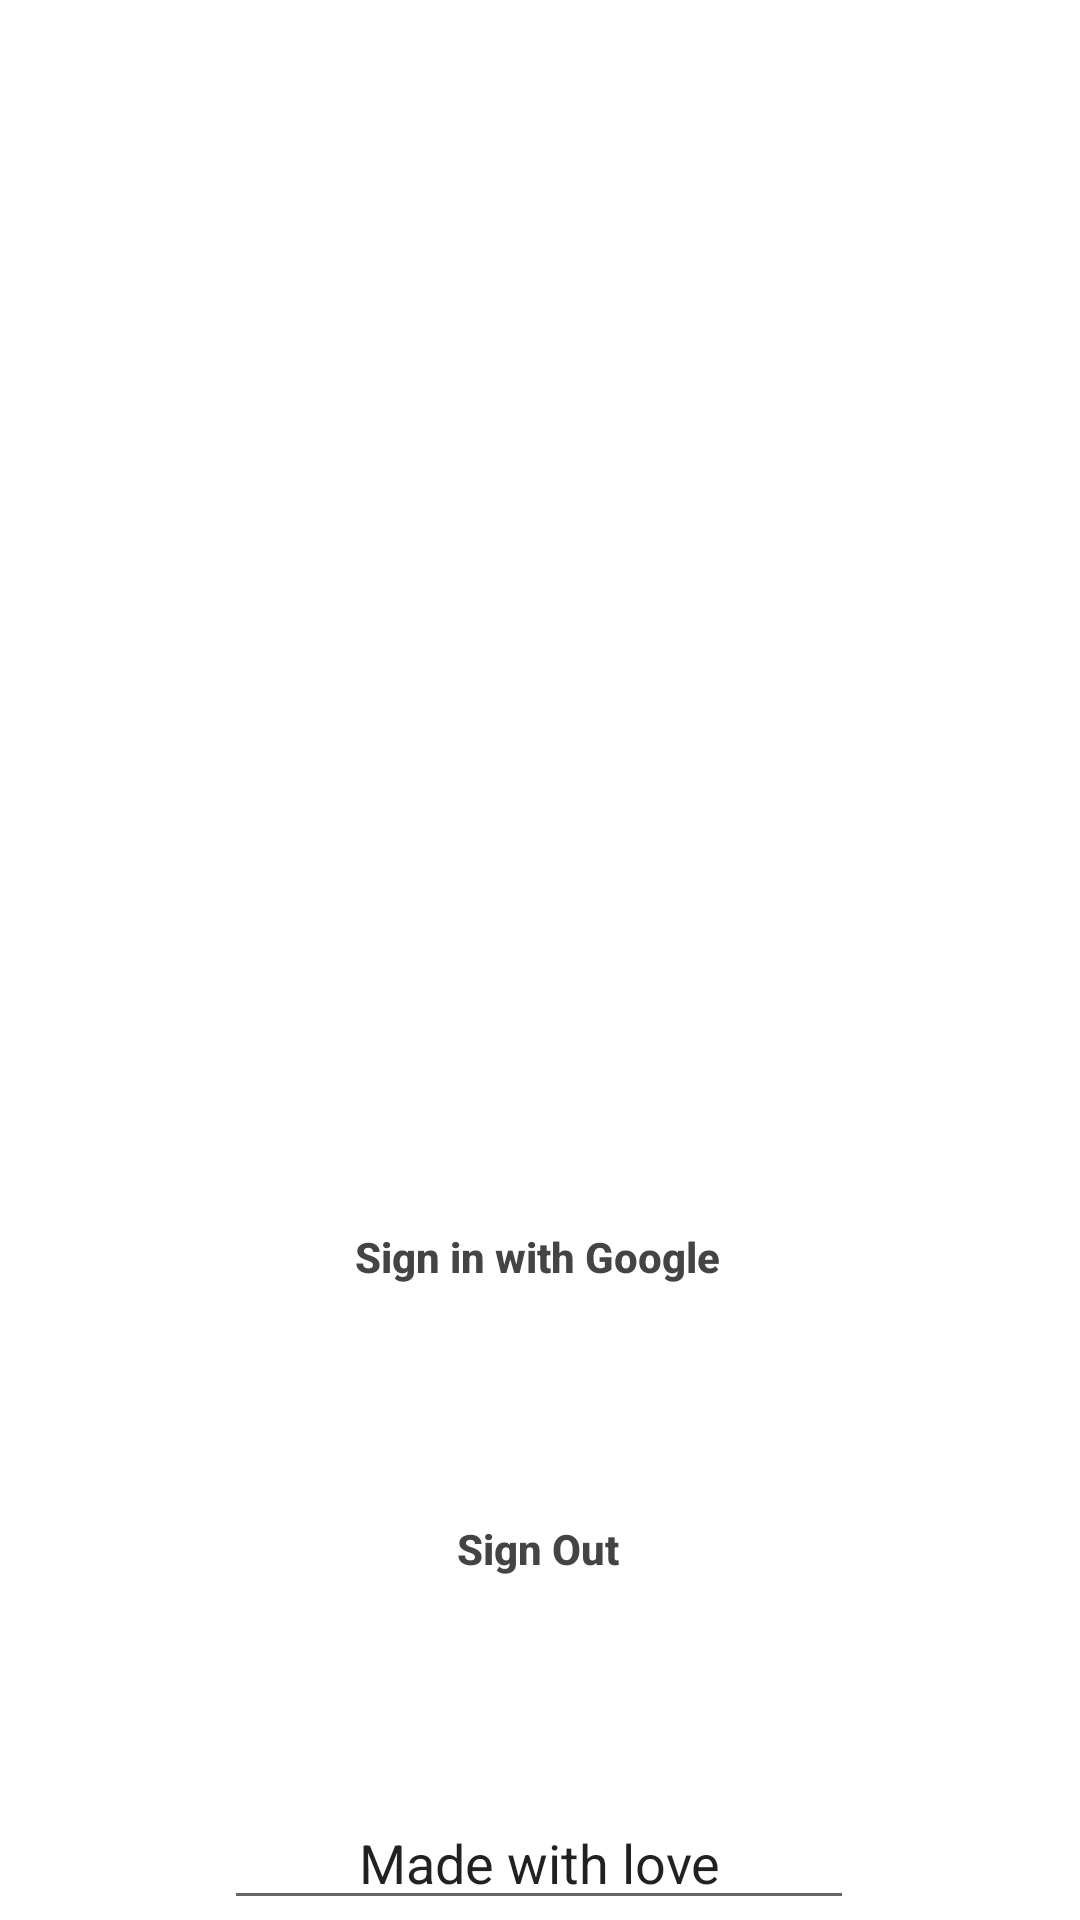

Here is an Android app screen rendered from its layout file. Give the layout XML and the strings, colors and styles it references.
<!-- AndroidManifest.xml: application theme Theme.HackHarvard_Decoder -->
<!-- res/layout/activity_first.xml -->
<?xml version="1.0" encoding="utf-8"?>
<androidx.constraintlayout.widget.ConstraintLayout xmlns:android="http://schemas.android.com/apk/res/android"
    xmlns:app="http://schemas.android.com/apk/res-auto"
    xmlns:tools="http://schemas.android.com/tools"
    android:layout_width="match_parent"
    android:layout_height="match_parent"
    android:background="@color/white"
    tools:context=".FirstActivity">

    <Button
        android:id="@+id/google_login_btn"
        android:layout_width="wrap_content"
        android:layout_height="wrap_content"
        android:layout_marginBottom="148dp"
        android:background="@drawable/rounded_corners"
        android:drawableStart="@drawable/google_icon"
        android:drawableLeft="@drawable/google_icon"
        android:drawablePadding="8dp"
        android:padding="8dp"
        android:text="Sign in with Google"
        android:textAllCaps="false"
        android:textColor="@color/GoogleTextColor"
        android:textStyle="bold"
        app:layout_constraintBottom_toBottomOf="parent"
        app:layout_constraintEnd_toEndOf="parent"
        app:layout_constraintHorizontal_bias="0.497"
        app:layout_constraintStart_toStartOf="parent"
        app:layout_constraintTop_toBottomOf="@+id/imageView"
        tools:ignore="MissingConstraints" />

    <ImageView
        android:id="@+id/imageView"
        android:layout_width="350dp"
        android:layout_height="297dp"
        app:layout_constraintBottom_toTopOf="@+id/google_login_btn"
        app:layout_constraintEnd_toEndOf="parent"
        app:layout_constraintStart_toStartOf="parent"
        app:layout_constraintTop_toTopOf="parent"
        app:srcCompat="@drawable/rounded_corners" />

    <EditText
        android:id="@+id/editTextTextPersonName"
        android:layout_width="wrap_content"
        android:layout_height="wrap_content"
        android:ems="10"
        android:inputType="textPersonName"
        android:text="Made with love"
        android:textAlignment="center"
        app:layout_constraintBottom_toBottomOf="parent"
        app:layout_constraintEnd_toEndOf="parent"
        app:layout_constraintHorizontal_bias="0.497"
        app:layout_constraintStart_toStartOf="parent" />


    <Button
        android:id="@+id/sign_out"
        android:layout_width="123dp"
        android:layout_height="51dp"
        android:background="@drawable/rounded_corners"
        android:drawablePadding="8dp"
        android:padding="8dp"
        android:text="Sign Out"
        android:textAllCaps="false"
        android:textColor="@color/GoogleTextColor"
        android:textStyle="bold"
        app:layout_constraintBottom_toTopOf="@+id/editTextTextPersonName"
        app:layout_constraintEnd_toEndOf="parent"
        app:layout_constraintHorizontal_bias="0.498"
        app:layout_constraintStart_toStartOf="parent"
        app:layout_constraintTop_toBottomOf="@+id/google_login_btn"
        app:layout_constraintVertical_bias="0.455"
        tools:ignore="MissingConstraints" />

</androidx.constraintlayout.widget.ConstraintLayout>
<!-- resources referenced by this layout -->
<resources>
  <color name="GoogleTextColor">#444444</color>
  <color name="white">#FFFFFFFF</color>
  <style name="Theme.HackHarvard_Decoder" parent="Theme.AppCompat.Light.DarkActionBar">
          
          <item name="colorPrimary">@color/colorPrimary</item>
          <item name="colorPrimaryVariant">@color/colorPrimaryDark</item>
          
          
          <item name="colorSecondary">@color/teal_200</item>
          <item name="colorSecondaryVariant">@color/teal_700</item>
          <item name="colorOnSecondary">@color/black</item>
          
          
          
      </style>
  <color name="colorPrimary">#bc214b</color>
  <color name="colorPrimaryDark">#9e1c40</color>
  <color name="teal_200">#FF03DAC5</color>
  <color name="teal_700">#FF018786</color>
  <color name="black">#FF000000</color>
</resources>
